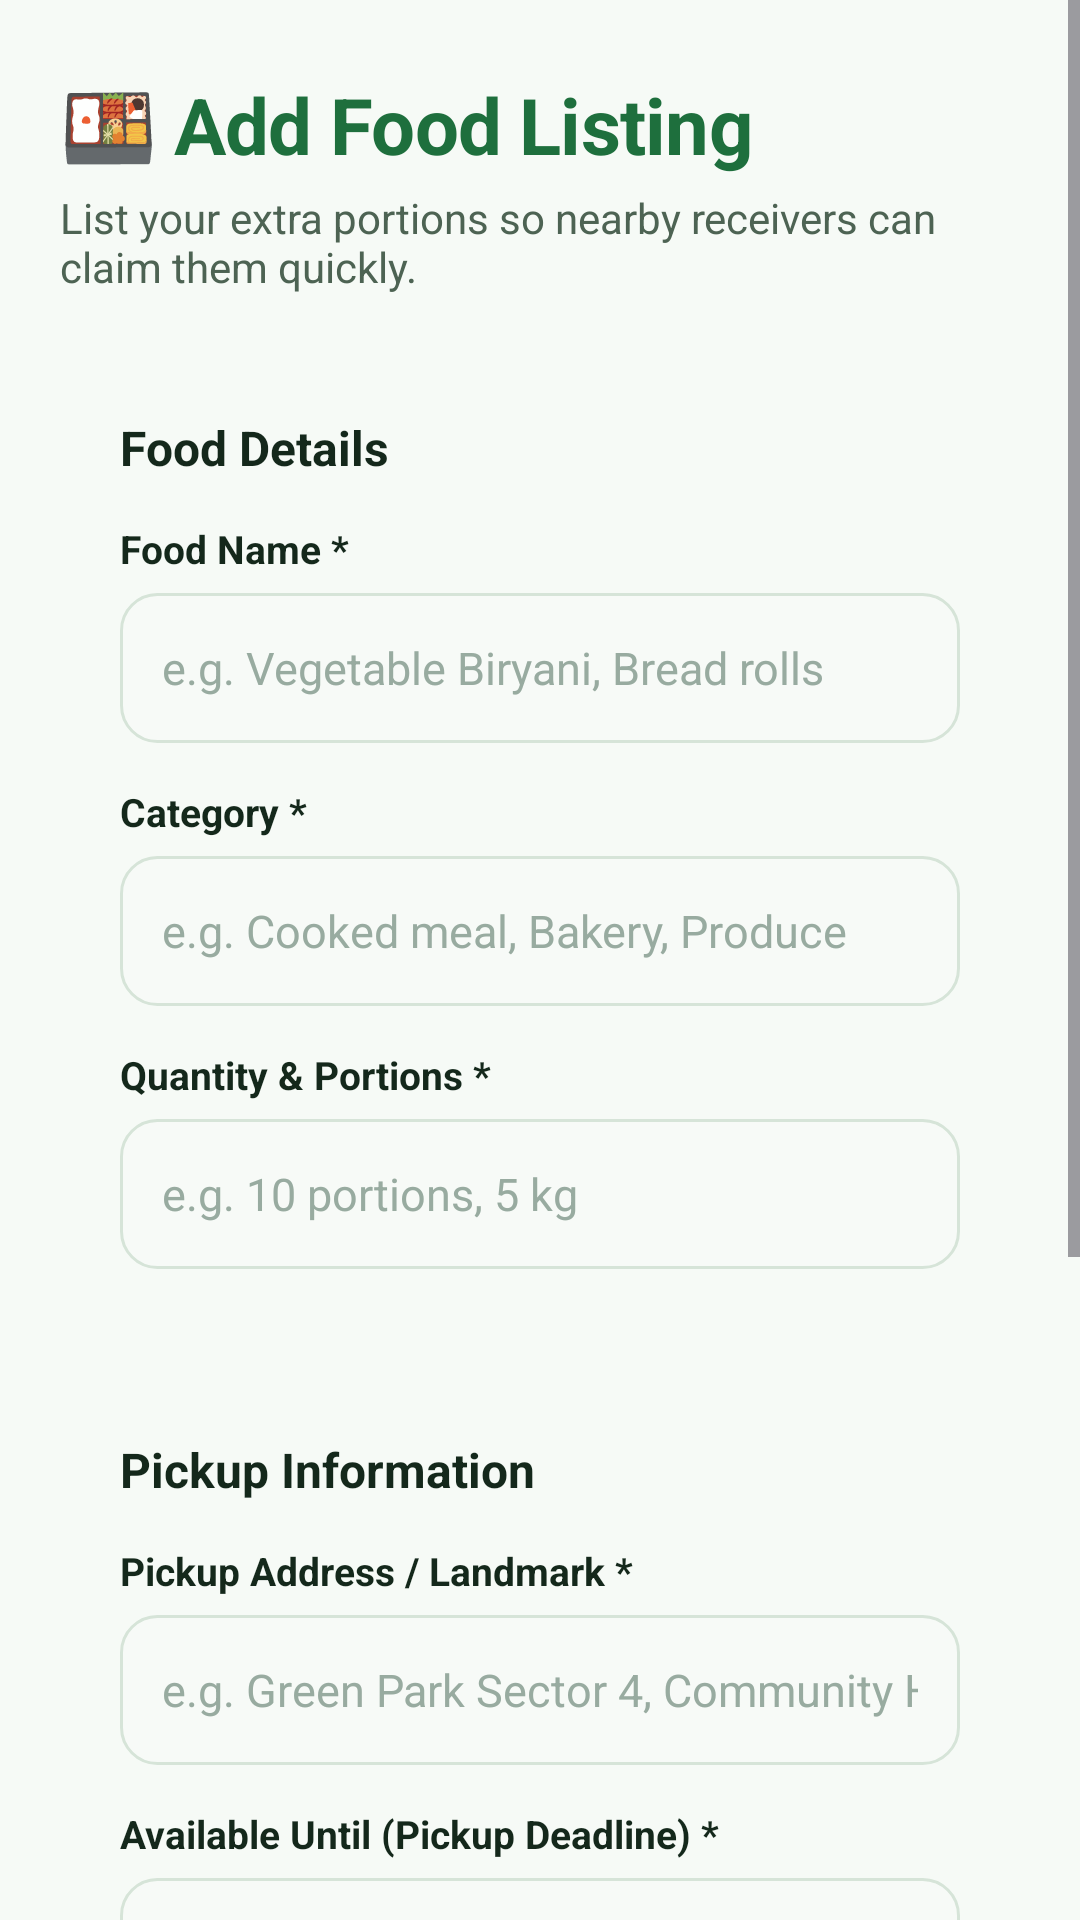

Write the Android layout XML for this screen, with the resource values it uses.
<!-- AndroidManifest.xml: application theme Theme.MealCycle -->
<!-- res/layout/activity_add_food.xml -->
<?xml version="1.0" encoding="utf-8"?>
<ScrollView
    xmlns:android="http://schemas.android.com/apk/res/android"
    xmlns:app="http://schemas.android.com/apk/res-auto"
    android:layout_width="match_parent"
    android:layout_height="match_parent"
    android:fillViewport="true"
    android:background="@color/bg_main">

    <LinearLayout
        android:layout_width="match_parent"
        android:layout_height="wrap_content"
        android:orientation="vertical"
        android:paddingHorizontal="20dp"
        android:paddingVertical="24dp">

        
        <TextView
            android:layout_width="wrap_content"
            android:layout_height="wrap_content"
            android:text="🍱 Add Food Listing"
            android:textSize="26sp"
            android:textStyle="bold"
            android:textColor="@color/primary"
            android:letterSpacing="-0.01" />

        <TextView
            android:layout_width="match_parent"
            android:layout_height="wrap_content"
            android:text="List your extra portions so nearby receivers can claim them quickly."
            android:textSize="14sp"
            android:textColor="@color/text_secondary"
            android:layout_marginTop="4dp"
            android:layout_marginBottom="20dp" />

        
        <LinearLayout
            android:layout_width="match_parent"
            android:layout_height="wrap_content"
            android:orientation="vertical"
            android:background="@drawable/bg_card_white"
            android:padding="20dp"
            android:layout_marginBottom="16dp">

            <TextView
                android:layout_width="wrap_content"
                android:layout_height="wrap_content"
                android:text="Food Details"
                android:textSize="16sp"
                android:textStyle="bold"
                android:textColor="@color/text_primary"
                android:layout_marginBottom="14dp" />

            
            <TextView
                android:layout_width="wrap_content"
                android:layout_height="wrap_content"
                android:text="Food Name *"
                android:textColor="@color/text_primary"
                android:textStyle="bold"
                android:textSize="13sp"
                android:layout_marginBottom="6dp" />

            <EditText
                android:id="@+id/etFoodName"
                android:layout_width="match_parent"
                android:layout_height="50dp"
                android:background="@drawable/bg_input_field"
                android:hint="e.g. Vegetable Biryani, Bread rolls"
                android:textColorHint="@color/text_hint"
                android:textColor="@color/text_primary"
                android:inputType="textCapSentences"
                android:paddingHorizontal="14dp"
                android:textSize="15sp" />

            
            <TextView
                android:layout_width="wrap_content"
                android:layout_height="wrap_content"
                android:text="Category *"
                android:textColor="@color/text_primary"
                android:textStyle="bold"
                android:textSize="13sp"
                android:layout_marginTop="14dp"
                android:layout_marginBottom="6dp" />

            <EditText
                android:id="@+id/etCategory"
                android:layout_width="match_parent"
                android:layout_height="50dp"
                android:background="@drawable/bg_input_field"
                android:hint="e.g. Cooked meal, Bakery, Produce"
                android:textColorHint="@color/text_hint"
                android:textColor="@color/text_primary"
                android:inputType="textCapSentences"
                android:paddingHorizontal="14dp"
                android:textSize="15sp" />

            
            <TextView
                android:layout_width="wrap_content"
                android:layout_height="wrap_content"
                android:text="Quantity &amp; Portions *"
                android:textColor="@color/text_primary"
                android:textStyle="bold"
                android:textSize="13sp"
                android:layout_marginTop="14dp"
                android:layout_marginBottom="6dp" />

            <EditText
                android:id="@+id/etQuantity"
                android:layout_width="match_parent"
                android:layout_height="50dp"
                android:background="@drawable/bg_input_field"
                android:hint="e.g. 10 portions, 5 kg"
                android:textColorHint="@color/text_hint"
                android:textColor="@color/text_primary"
                android:inputType="text"
                android:paddingHorizontal="14dp"
                android:textSize="15sp" />

        </LinearLayout>

        
        <LinearLayout
            android:layout_width="match_parent"
            android:layout_height="wrap_content"
            android:orientation="vertical"
            android:background="@drawable/bg_card_white"
            android:padding="20dp"
            android:layout_marginBottom="16dp">

            <TextView
                android:layout_width="wrap_content"
                android:layout_height="wrap_content"
                android:text="Pickup Information"
                android:textSize="16sp"
                android:textStyle="bold"
                android:textColor="@color/text_primary"
                android:layout_marginBottom="14dp" />

            
            <TextView
                android:layout_width="wrap_content"
                android:layout_height="wrap_content"
                android:text="Pickup Address / Landmark *"
                android:textColor="@color/text_primary"
                android:textStyle="bold"
                android:textSize="13sp"
                android:layout_marginBottom="6dp" />

            <EditText
                android:id="@+id/etLocation"
                android:layout_width="match_parent"
                android:layout_height="50dp"
                android:background="@drawable/bg_input_field"
                android:hint="e.g. Green Park Sector 4, Community Hall"
                android:textColorHint="@color/text_hint"
                android:textColor="@color/text_primary"
                android:inputType="textCapSentences"
                android:paddingHorizontal="14dp"
                android:textSize="15sp" />

            
            <TextView
                android:layout_width="wrap_content"
                android:layout_height="wrap_content"
                android:text="Available Until (Pickup Deadline) *"
                android:textColor="@color/text_primary"
                android:textStyle="bold"
                android:textSize="13sp"
                android:layout_marginTop="14dp"
                android:layout_marginBottom="6dp" />

            <EditText
                android:id="@+id/etPickupDeadline"
                android:layout_width="match_parent"
                android:layout_height="50dp"
                android:background="@drawable/bg_input_field"
                android:hint="e.g. Today by 8:00 PM"
                android:textColorHint="@color/text_hint"
                android:textColor="@color/text_primary"
                android:inputType="text"
                android:paddingHorizontal="14dp"
                android:textSize="15sp" />

        </LinearLayout>

        
        <LinearLayout
            android:layout_width="match_parent"
            android:layout_height="wrap_content"
            android:orientation="vertical"
            android:background="@drawable/bg_card_white"
            android:padding="20dp"
            android:layout_marginBottom="24dp">

            <TextView
                android:layout_width="wrap_content"
                android:layout_height="wrap_content"
                android:text="Description &amp; Notes (Optional)"
                android:textColor="@color/text_primary"
                android:textStyle="bold"
                android:textSize="13sp"
                android:layout_marginBottom="6dp" />

            <EditText
                android:id="@+id/etDescription"
                android:layout_width="match_parent"
                android:layout_height="wrap_content"
                android:background="@drawable/bg_input_field"
                android:hint="Dietary details (Veg/Non-veg), storage instructions, packaging notes..."
                android:textColorHint="@color/text_hint"
                android:textColor="@color/text_primary"
                android:gravity="top"
                android:inputType="textMultiLine"
                android:minLines="3"
                android:padding="14dp"
                android:textSize="14sp" />

        </LinearLayout>

        
        <com.google.android.material.button.MaterialButton
            android:id="@+id/btnPublishFood"
            android:layout_width="match_parent"
            android:layout_height="54dp"
            android:text="Publish Food Listing"
            android:textAllCaps="false"
            android:textSize="16sp"
            android:textStyle="bold"
            android:backgroundTint="@color/primary"
            android:textColor="@color/white"
            android:layout_marginBottom="20dp"
            app:cornerRadius="14dp"
            app:elevation="1dp" />

    </LinearLayout>

</ScrollView>
<!-- resources referenced by this layout -->
<resources>
  <color name="bg_main">#F6FAF6</color>
  <color name="primary">#1E6F3D</color>
  <color name="text_hint">#98ABA0</color>
  <color name="text_primary">#14281B</color>
  <color name="text_secondary">#4D6353</color>
  <color name="white">#FFFFFFFF</color>
  <!-- drawable bg_input_field (drawable) -->
  <?xml version="1.0" encoding="utf-8"?>
  <selector xmlns:android="http://schemas.android.com/apk/res/android">
      <item android:state_focused="true">
          <shape android:shape="rectangle">
              <solid android:color="@color/surface_card" />
              <corners android:radius="12dp" />
              <stroke
                  android:width="2dp"
                  android:color="@color/primary" />
          </shape>
      </item>
      <item>
          <shape android:shape="rectangle">
              <solid android:color="#F7FAF7" />
              <corners android:radius="12dp" />
              <stroke
                  android:width="1dp"
                  android:color="@color/border_light" />
          </shape>
      </item>
  </selector>
  <style name="Theme.MealCycle" parent="Base.Theme.MealCycle" />
  <color name="surface_card">#FFFFFF</color>
  <color name="border_light">#D6E4D8</color>
  <style name="Base.Theme.MealCycle" parent="Theme.Material3.DayNight.NoActionBar">
          
          <item name="colorPrimary">@color/primary</item>
          <item name="colorPrimaryVariant">@color/primary_dark</item>
          <item name="colorOnPrimary">@color/text_on_primary</item>
          <item name="colorSecondary">@color/secondary</item>
          <item name="colorSurface">@color/surface_card</item>
          <item name="android:windowBackground">@color/bg_main</item>
          <item name="android:statusBarColor">@color/bg_main</item>
          <item name="android:windowLightStatusBar">true</item>
      </style>
  <color name="primary_dark">#134E2A</color>
  <color name="text_on_primary">#FFFFFF</color>
  <color name="secondary">#E67E22</color>
</resources>
